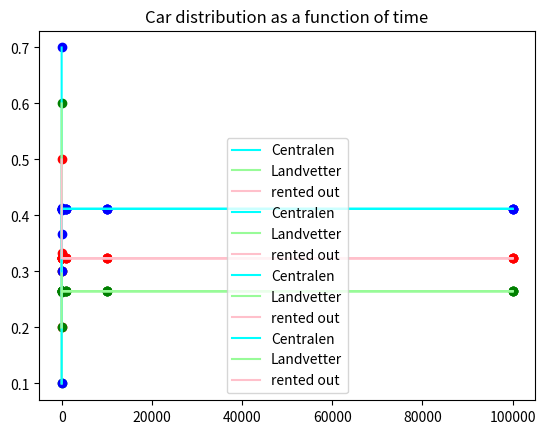

Here is the Python script that generated this plot:
import numpy as np
import matplotlib.pyplot as plt

A = np.array([[0.7, 0.1, 0.3],
              [0.1, 0.6, 0.2],
              [0.2, 0.3, 0.5]])

def uppgiftA():
    print(f"From the information given in the instructions\n A = {A}\n (row 1= Centralen, row2 = Landvetter, row 3 = uthyrda)\n")
    print("v1 = A* v0\nv2 = A^2 * v0\nvn = A^n * v0\n(v2 = A* v1 -> v2 = A*A*v0 = A^2 * v0)\n")

def uppgiftB():
    v0 = np.array([[(1/3)],
                   [(1/3)],
                   [(1/3)]])
    v0_1 = np.array([[1],
                    [0],
                    [0]])
    v0_2 = np.array([[0],
                     [1],
                     [0]])
    v0_3 = np.array([[0],
                     [0],
                     [1]])
    timerList = [1, 10, 100, 1000, 10000, 100000]
    print(f"Uppgift B\n v0 = {v0}\nweeks being checked = {timerList}\n")
    carDistributionGraph(v0, timerList)
    print(f"v0 = {v0_1}\nweeks being checked = {timerList}\n")
    carDistributionGraph(v0_1, timerList)
    print(f"v0 = {v0_2}\nweeks being checked = {timerList}\n")
    carDistributionGraph(v0_2, timerList)
    print(f"v0 = {v0_3}\nweeks being checked = {timerList}\n")
    carDistributionGraph(v0_3, timerList)


def carDistributionGraph(v0, timeList):
    "row1 = cn, row2 = ln, row3 = un"
    carDistributionMatrix = np.zeros((3, len(timeList)))
    for k in range(0, len(timeList)):
        vn = np.matmul(np.linalg.matrix_power(A, timeList[k]), v0)
        carDistributionMatrix[:, k] = vn.flatten()
    
    plt.plot(timeList, carDistributionMatrix[0, :], label = "Centralen", color = "cyan")
    plt.scatter(timeList, carDistributionMatrix[0, :], color = "blue")
    plt.plot(timeList, carDistributionMatrix[1, :], label = "Landvetter", color = "palegreen")
    plt.scatter(timeList, carDistributionMatrix[1, :], color = "green")
    plt.plot(timeList, carDistributionMatrix[2, :], label = "rented out", color = "pink")
    plt.scatter(timeList, carDistributionMatrix[2, :], color = "red")
    plt.title("Car distribution as a function of time")
    plt.legend()
    plt.show()

if __name__ == "__main__":
    uppgiftA()
    uppgiftB()
